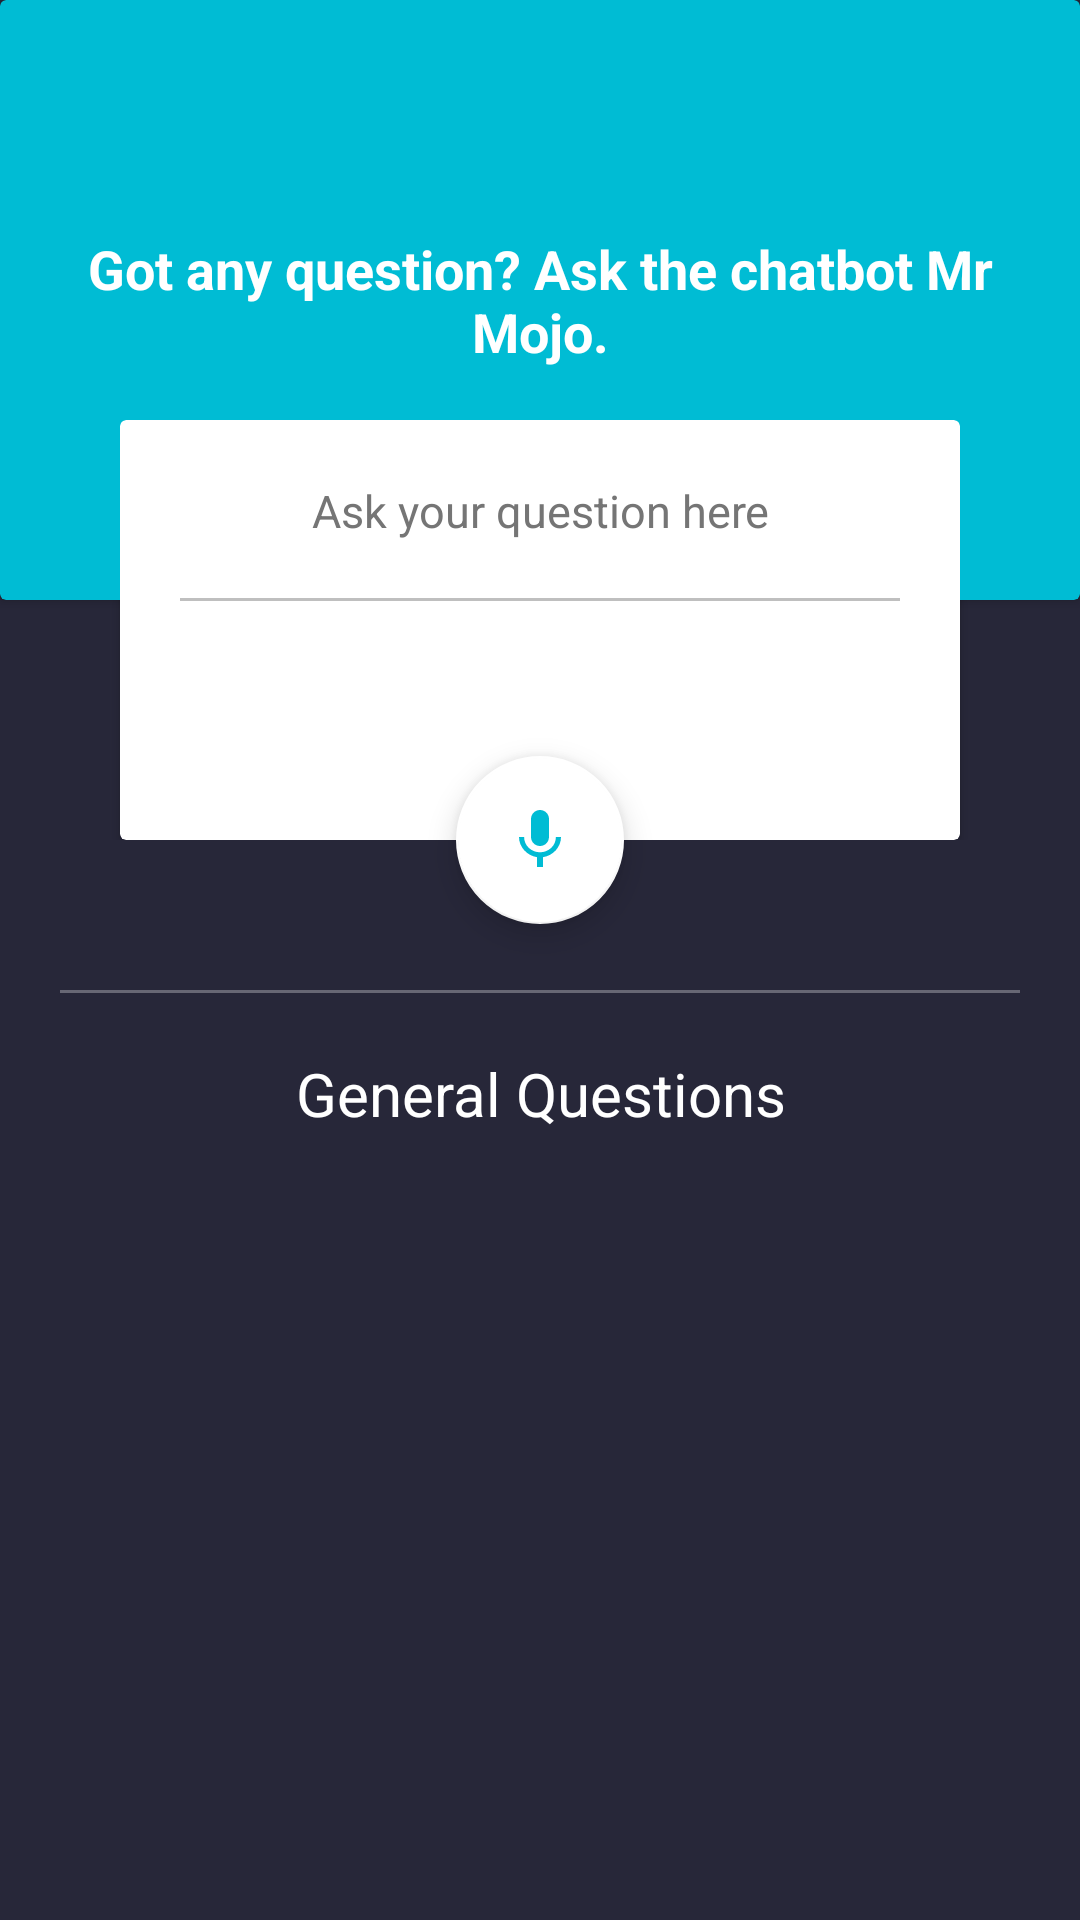

Android layout source for this screen:
<!-- AndroidManifest.xml: application theme AppTheme -->
<!-- res/layout/fragment_faq.xml -->
<?xml version="1.0" encoding="utf-8"?>
<android.support.design.widget.CoordinatorLayout
    xmlns:android="http://schemas.android.com/apk/res/android"
    xmlns:app="http://schemas.android.com/apk/res-auto"
    xmlns:tools="http://schemas.android.com/tools"
    android:id="@+id/fragment_faq_root"
    android:layout_width="match_parent"
    android:layout_height="match_parent"
    tools:context="com.gdgvitvellore.devfest.Entity.FAQ.Fragments.FAQFragment">

    <android.support.design.widget.AppBarLayout
        android:id="@+id/app_bar"
        android:layout_width="match_parent"
        android:layout_height="280dp"
        android:fitsSystemWindows="true"
        android:focusable="true"
        android:background="@color/transparent"
        android:focusableInTouchMode="true">

        <android.support.design.widget.CollapsingToolbarLayout
            android:id="@+id/toolbar_layout"
            android:layout_width="match_parent"
            android:layout_height="match_parent"
            android:fitsSystemWindows="true"
            app:contentScrim="?attr/colorPrimary"
            app:layout_scrollFlags="scroll|exitUntilCollapsed">


            <android.support.v7.widget.CardView
                android:layout_width="match_parent"
                android:layout_height="200dp"
                android:layout_gravity="top"
                android:elevation="5dp"
                app:cardBackgroundColor="@color/colorPrimary">

                <RelativeLayout
                    android:layout_width="match_parent"
                    android:layout_height="match_parent">


                    <TextView
                        android:layout_width="match_parent"
                        android:layout_height="wrap_content"
                        android:layout_centerInParent="true"
                        android:layout_marginTop="10dp"
                        android:paddingLeft="10dp"
                        android:paddingRight="10dp"
                        android:text="Got any question? Ask the chatbot Mr Mojo."
                        android:textAlignment="center"
                        android:textColor="@android:color/white"
                        android:textSize="18sp"
                        android:textStyle="bold" />

                </RelativeLayout>

            </android.support.v7.widget.CardView>

            <android.support.v7.widget.CardView
                android:layout_width="match_parent"
                android:layout_height="140dp"
                android:layout_gravity="end|bottom"
                android:layout_marginEnd="40dp"
                android:layout_marginStart="40dp"
                app:cardBackgroundColor="@android:color/white">

                <LinearLayout
                    android:layout_width="match_parent"
                    android:layout_height="match_parent">

                    <EditText
                        android:id="@+id/fragment_faq_et_question"
                        android:layout_width="match_parent"
                        android:layout_height="wrap_content"
                        android:layout_marginEnd="20dp"
                        android:layout_marginStart="20dp"
                        android:background="@drawable/box_bottom_line"
                        android:hint="Ask your question here"
                        android:maxLines="1"
                        android:singleLine="true"
                        android:padding="20dp"
                        android:textAlignment="center"
                        android:textColor="@color/colorBackground"
                        android:textColorHint="@color/textColorSecondary"
                        android:textSize="15dp" />

                </LinearLayout>


            </android.support.v7.widget.CardView>

        </android.support.design.widget.CollapsingToolbarLayout>
    </android.support.design.widget.AppBarLayout>

    <include layout="@layout/fragment_faq_general" />

    <android.support.design.widget.FloatingActionButton
        android:id="@+id/activity_faq_fab_voice"
        android:layout_width="wrap_content"
        android:layout_height="wrap_content"
        android:layout_margin="@dimen/fab_margin"
        app:backgroundTint="@android:color/white"
        app:fabSize="normal"
        app:layout_anchor="@id/app_bar"
        app:layout_anchorGravity="bottom|center"
        app:srcCompat="@drawable/ic_mic_black_24px" />

</android.support.design.widget.CoordinatorLayout>
<!-- res/layout/fragment_faq_general.xml (included above) -->
<?xml version="1.0" encoding="utf-8"?>
<android.support.v4.widget.NestedScrollView xmlns:app="http://schemas.android.com/apk/res-auto"
    xmlns:tools="http://schemas.android.com/tools"
    xmlns:android="http://schemas.android.com/apk/res/android"
    android:layout_width="match_parent"
    android:layout_height="match_parent"
    app:layout_behavior="@string/appbar_scrolling_view_behavior"
    tools:context="com.gdgvitvellore.devfest.Entity.FAQ.Fragments.FAQFragment"
    tools:showIn="@layout/fragment_faq">


    <LinearLayout
        android:orientation="vertical"
        android:layout_width="match_parent"
        android:layout_height="match_parent">

        <LinearLayout
            android:background="@android:color/white"
            android:alpha="0.3"
            android:layout_marginTop="50dp"
            android:layout_marginBottom="20dp"
            android:layout_marginStart="20dp"
            android:layout_marginEnd="20dp"
            android:layout_height="1sp"
            android:layout_width="match_parent"
            />

        <TextView
            android:textColor="@android:color/white"
            android:textSize="20sp"
            android:layout_gravity="center"
            android:textAlignment="center"
            android:text="General Questions"
            android:layout_width="wrap_content"
            android:layout_height="wrap_content" />


        <android.support.v7.widget.RecyclerView
            android:id="@+id/content_scrolling_recyclerView"
            android:padding="20dp"
            android:layout_width="match_parent"
            android:layout_height="wrap_content">

        </android.support.v7.widget.RecyclerView>

    </LinearLayout>


    </android.support.v4.widget.NestedScrollView>
<!-- resources referenced by this layout -->
<resources>
  <color name="colorBackground">#28282f</color>
  <color name="colorPrimary">#00BCD4</color>
  <color name="textColorSecondary">#757575</color>
  <color name="transparent">#00ffffff</color>
  <dimen name="fab_margin">16dp</dimen>
  <!-- drawable box_bottom_line (drawable) -->
  <?xml version="1.0" encoding="utf-8"?>
  <layer-list xmlns:android="http://schemas.android.com/apk/res/android">
      <item android:top="-6dp" android:left="-6dp" android:right="-6dp">
          <shape>
              <solid android:color="@android:color/transparent"/>
              <stroke android:color="#40000000" android:width="1dp"/>
          </shape>
      </item>
  </layer-list>
  <!-- drawable ic_mic_black_24px (drawable) -->
  <vector xmlns:android="http://schemas.android.com/apk/res/android"
          android:width="100dp"
          android:height="100dp"
          android:viewportWidth="24.0"
          android:viewportHeight="24.0">
      <path
          android:pathData="M12,14c1.66,0 2.99,-1.34 2.99,-3L15,5c0,-1.66 -1.34,-3 -3,-3S9,3.34 9,5v6c0,1.66 1.34,3 3,3zM17.3,11c0,3 -2.54,5.1 -5.3,5.1S6.7,14 6.7,11L5,11c0,3.41 2.72,6.23 6,6.72L11,21h2v-3.28c3.28,-0.48 6,-3.3 6,-6.72h-1.7z"
          android:fillColor="@color/colorPrimary"/>
  </vector>
  <style name="AppTheme" parent="Theme.AppCompat.NoActionBar">
          
          <item name="colorPrimary">@color/colorPrimary</item>
          <item name="colorPrimaryDark">@color/colorPrimaryDark</item>
          <item name="colorAccent">@color/colorAccent</item>
          <item name="android:textColorPrimary">@color/textColorPrimary</item>
          <item name="android:textColorSecondary">@color/textColorSecondary</item>
          <item name="android:colorBackground">@color/window_bg</item>
          <item name="android:colorForeground">@color/colorPrimary</item>
          w    </style>
  <color name="colorPrimaryDark">#0097A7</color>
  <color name="colorAccent">#607D8B</color>
  <color name="textColorPrimary">#212121</color>
  <color name="window_bg">#272739</color>
</resources>
